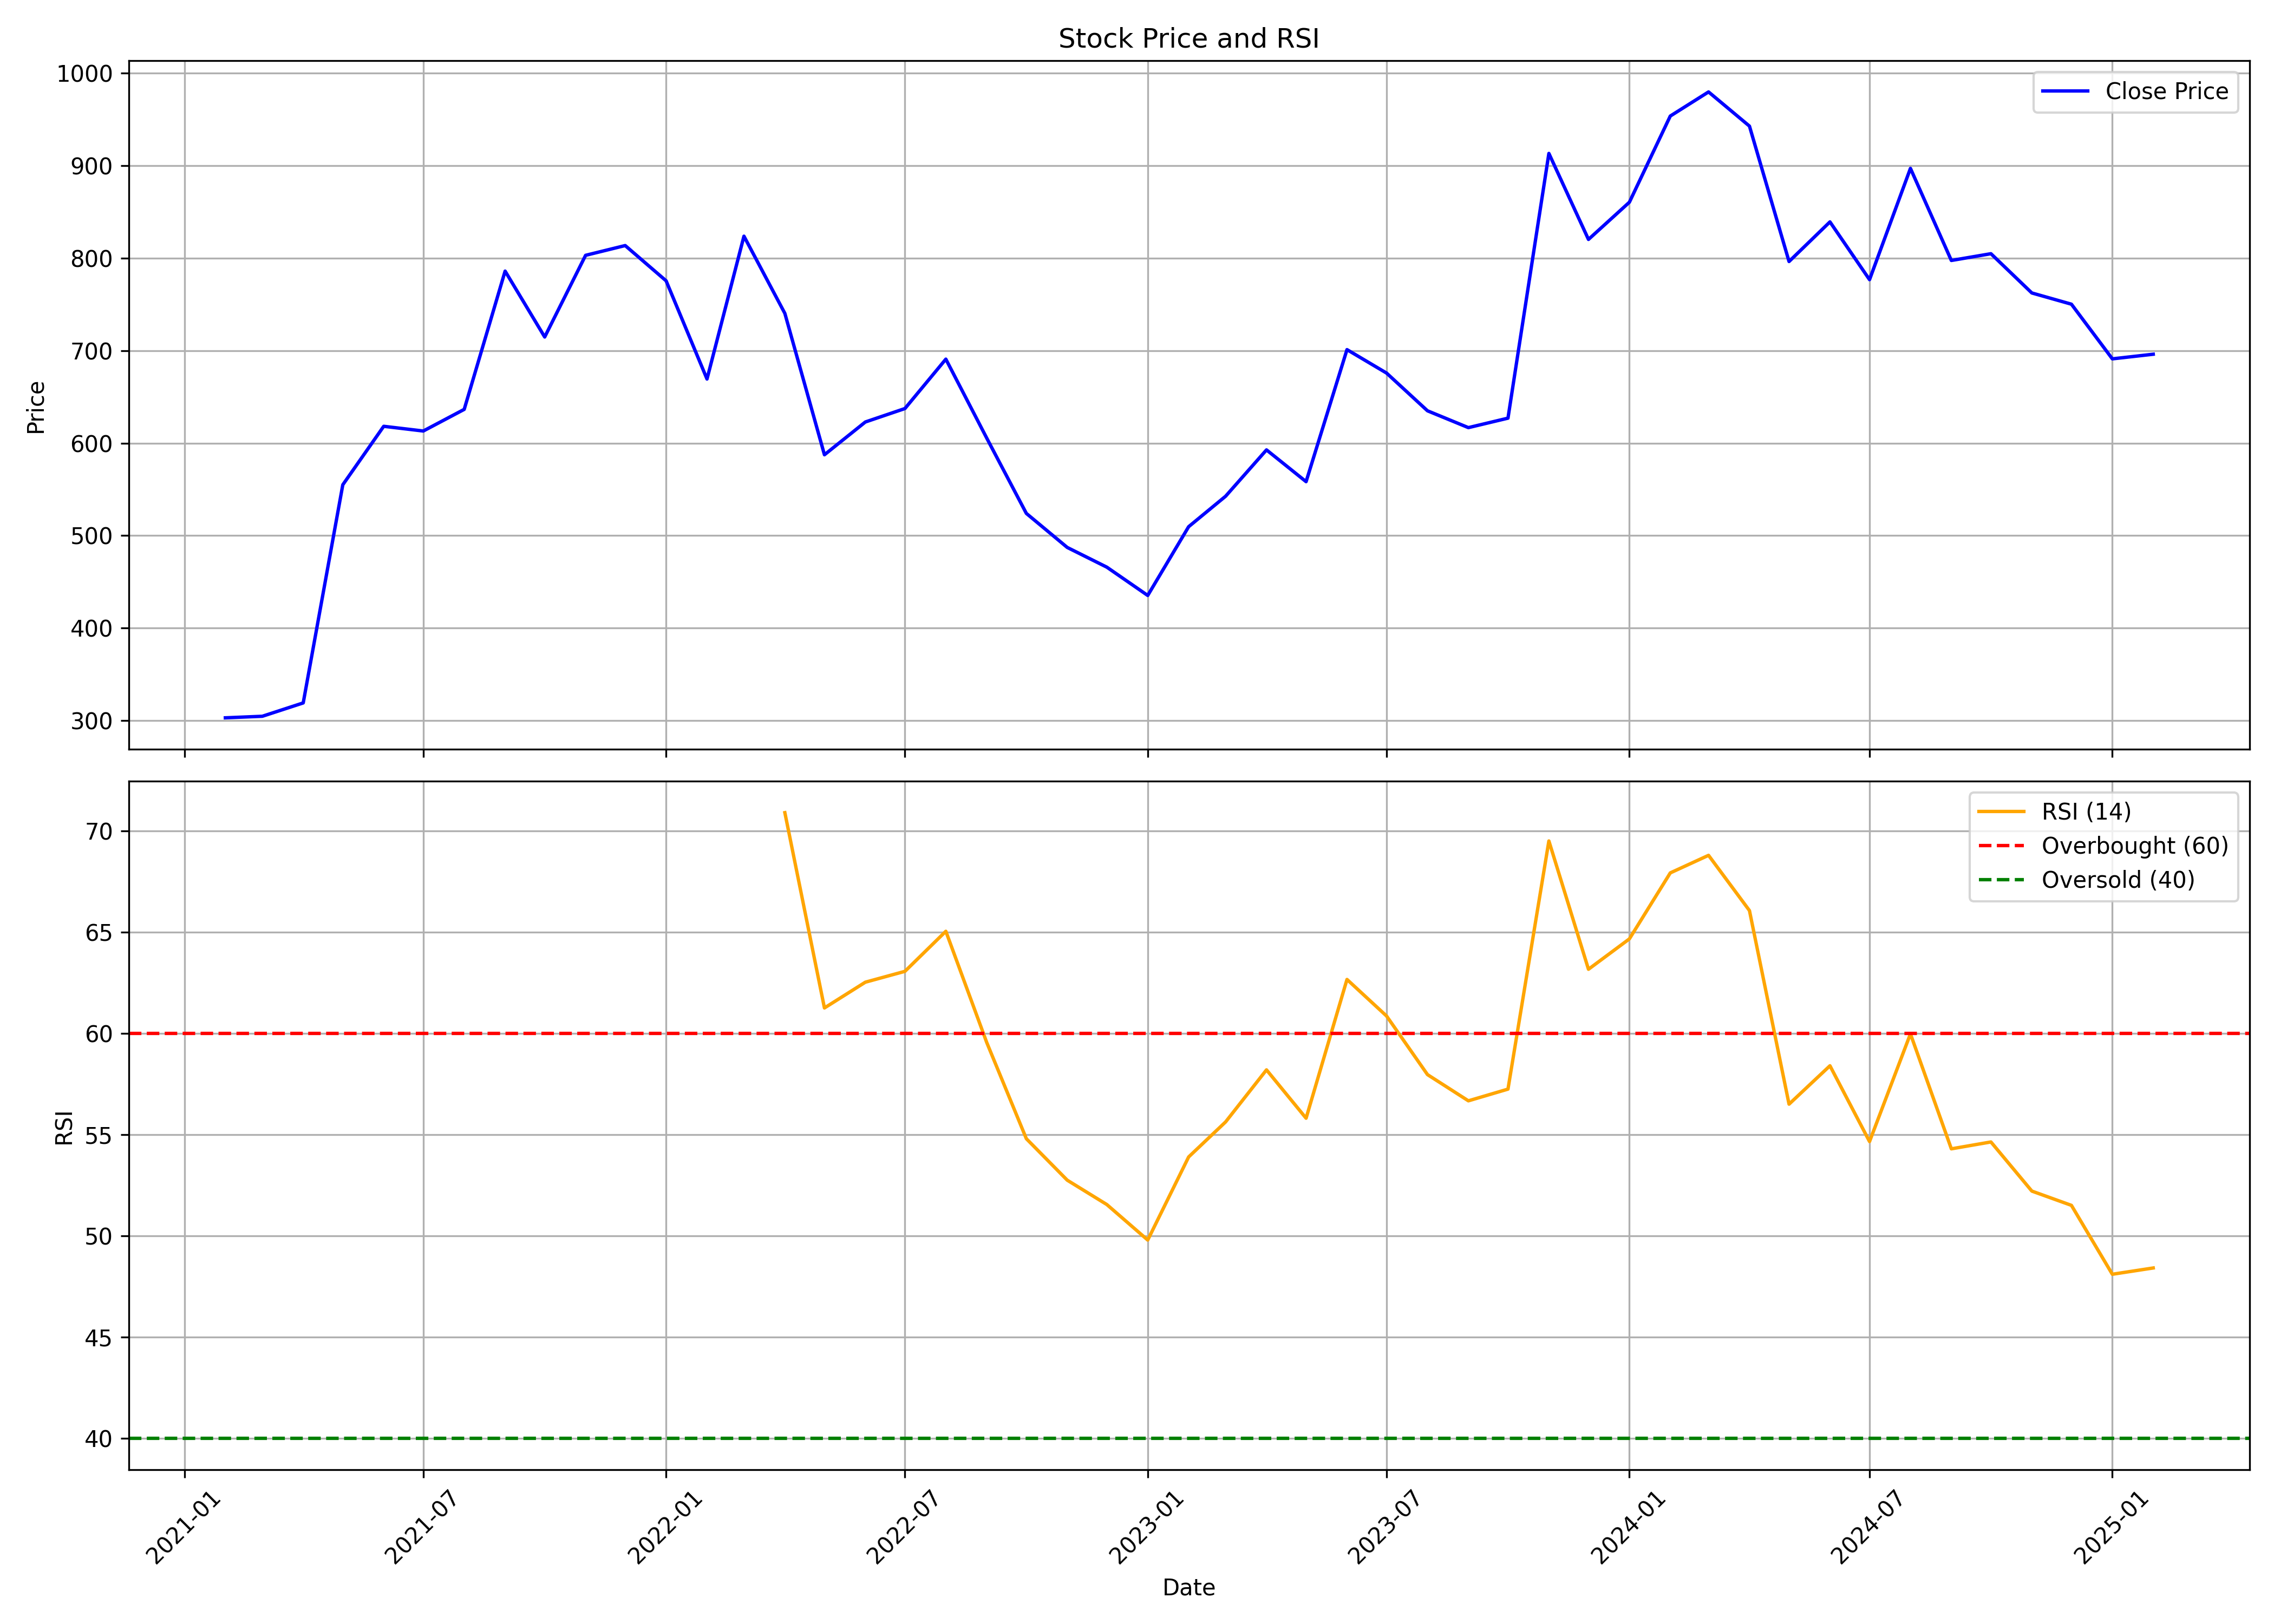

Source data for this figure (header and first rows):
, date, symbol, open, high, low, close, volume, rsi
0, 2021-02-01, CARYSIL, 187.4, 327.6, 181.8, 303, 2672864, 
1, 2021-03-01, CARYSIL, 318.6, 372.7, 300.8, 304.6, 2230363, 
2, 2021-04-01, CARYSIL, 314.5, 389.4, 304.3, 319.1, 2220556, 
3, 2021-05-01, CARYSIL, 312.7, 570.7, 305.7, 555, 7840617, 
4, 2021-06-01, CARYSIL, 568.9, 659.7, 486.9, 618.2, 5315366, 
5, 2021-07-01, CARYSIL, 613.4, 642.7, 568.6, 613.1, 1641450, 
6, 2021-08-01, CARYSIL, 628.3, 694.6, 555, 636.5, 2722196, 
7, 2021-09-01, CARYSIL, 636.5, 821.2, 596.7, 786, 2591182, 
8, 2021-10-01, CARYSIL, 793, 807.7, 648.4, 714.7, 2133186, 
9, 2021-11-01, CARYSIL, 726.6, 907.9, 702.3, 803.1, 2770569, 
10, 2021-12-01, CARYSIL, 814.9, 919.8, 778.2, 813.6, 1852613, 
11, 2022-01-01, CARYSIL, 807.9, 851.5, 700.8, 775.5, 1272631, 
12, 2022-02-01, CARYSIL, 788.1, 822.8, 649.3, 669.3, 1592979, 
13, 2022-03-01, CARYSIL, 670.3, 872.7, 661.8, 823.7, 2310742, 
14, 2022-04-01, CARYSIL, 829.1, 891.6, 736.7, 740.2, 1549485, 70.91
15, 2022-05-01, CARYSIL, 738.7, 742.7, 502, 587.4, 2976999, 61.26
16, 2022-06-01, CARYSIL, 591.2, 642.4, 464.7, 622.8, 3898232, 62.54
17, 2022-07-01, CARYSIL, 622.5, 656.9, 565.9, 637.4, 1963540, 63.07
18, 2022-08-01, CARYSIL, 645.4, 738.1, 605.7, 690.8, 3627018, 65.05
19, 2022-09-01, CARYSIL, 693, 720.8, 579.1, 605.4, 2457979, 59.56
20, 2022-10-01, CARYSIL, 605.7, 631.6, 516.7, 524, 1411065, 54.81
21, 2022-11-01, CARYSIL, 524, 572.9, 470.7, 487.2, 1866062, 52.76
22, 2022-12-01, CARYSIL, 489.3, 517.1, 442.6, 465.9, 1175940, 51.56
23, 2023-01-01, CARYSIL, 472.3, 479.5, 428.7, 435.3, 935373, 49.8
24, 2023-02-01, CARYSIL, 441.8, 563.9, 429.7, 509.6, 2715968, 53.91
25, 2023-03-01, CARYSIL, 511.2, 578.8, 510.6, 542.5, 2388307, 55.64
26, 2023-04-01, CARYSIL, 544, 626, 542.6, 592.7, 1395590, 58.21
27, 2023-05-01, CARYSIL, 592.7, 624.1, 539.1, 558.3, 1883404, 55.82
28, 2023-06-01, CARYSIL, 561.8, 710.2, 548.6, 701.1, 2679130, 62.67
29, 2023-07-01, CARYSIL, 706.1, 735.5, 635.6, 675.7, 1305130, 60.87
30, 2023-08-01, CARYSIL, 675.7, 709.1, 603.3, 634.9, 1599609, 57.97
31, 2023-09-01, CARYSIL, 640.5, 695.2, 606.7, 616.7, 1526663, 56.68
32, 2023-10-01, CARYSIL, 618.7, 696.5, 591.7, 627, 1813876, 57.26
33, 2023-11-01, CARYSIL, 629.6, 940.7, 620.7, 913.2, 6264546, 69.51
34, 2023-12-01, CARYSIL, 927.9, 977.8, 818.1, 820.2, 2194412, 63.18
35, 2024-01-01, CARYSIL, 830.1, 896, 803.2, 860.4, 2420363, 64.68
36, 2024-02-01, CARYSIL, 856.1, 1148, 856, 953.6, 4631695, 67.93
37, 2024-03-01, CARYSIL, 963.1, 1018, 869.1, 979.7, 1992796, 68.8
38, 2024-04-01, CARYSIL, 997.7, 1046, 910.4, 942.8, 1381829, 66.07
39, 2024-05-01, CARYSIL, 942.8, 982.7, 774.5, 796.3, 1981977, 56.51
40, 2024-06-01, CARYSIL, 818.1, 887.9, 723.5, 839.2, 1412879, 58.41
41, 2024-07-01, CARYSIL, 839.2, 887.8, 718.9, 776.7, 2555742, 54.67
42, 2024-08-01, CARYSIL, 784.3, 935.6, 756.5, 897.1, 2820501, 59.99
43, 2024-09-01, CARYSIL, 906.2, 924.8, 778, 797.5, 1372459, 54.31
44, 2024-10-01, CARYSIL, 806.9, 845, 725.0, 804.8, 1401395, 54.65
45, 2024-11-01, CARYSIL, 812.5, 830.0, 735.5, 762.3, 1216453, 52.22
46, 2024-12-01, CARYSIL, 759.0, 829, 742.6, 750.2, 1259797, 51.52
47, 2025-01-01, CARYSIL, 753.0, 771.9, 660.0, 691.1, 1180445, 48.11
48, 2025-02-01, CARYSIL, 715.0, 720.8, 690.5, 696.1, 170840, 48.42
